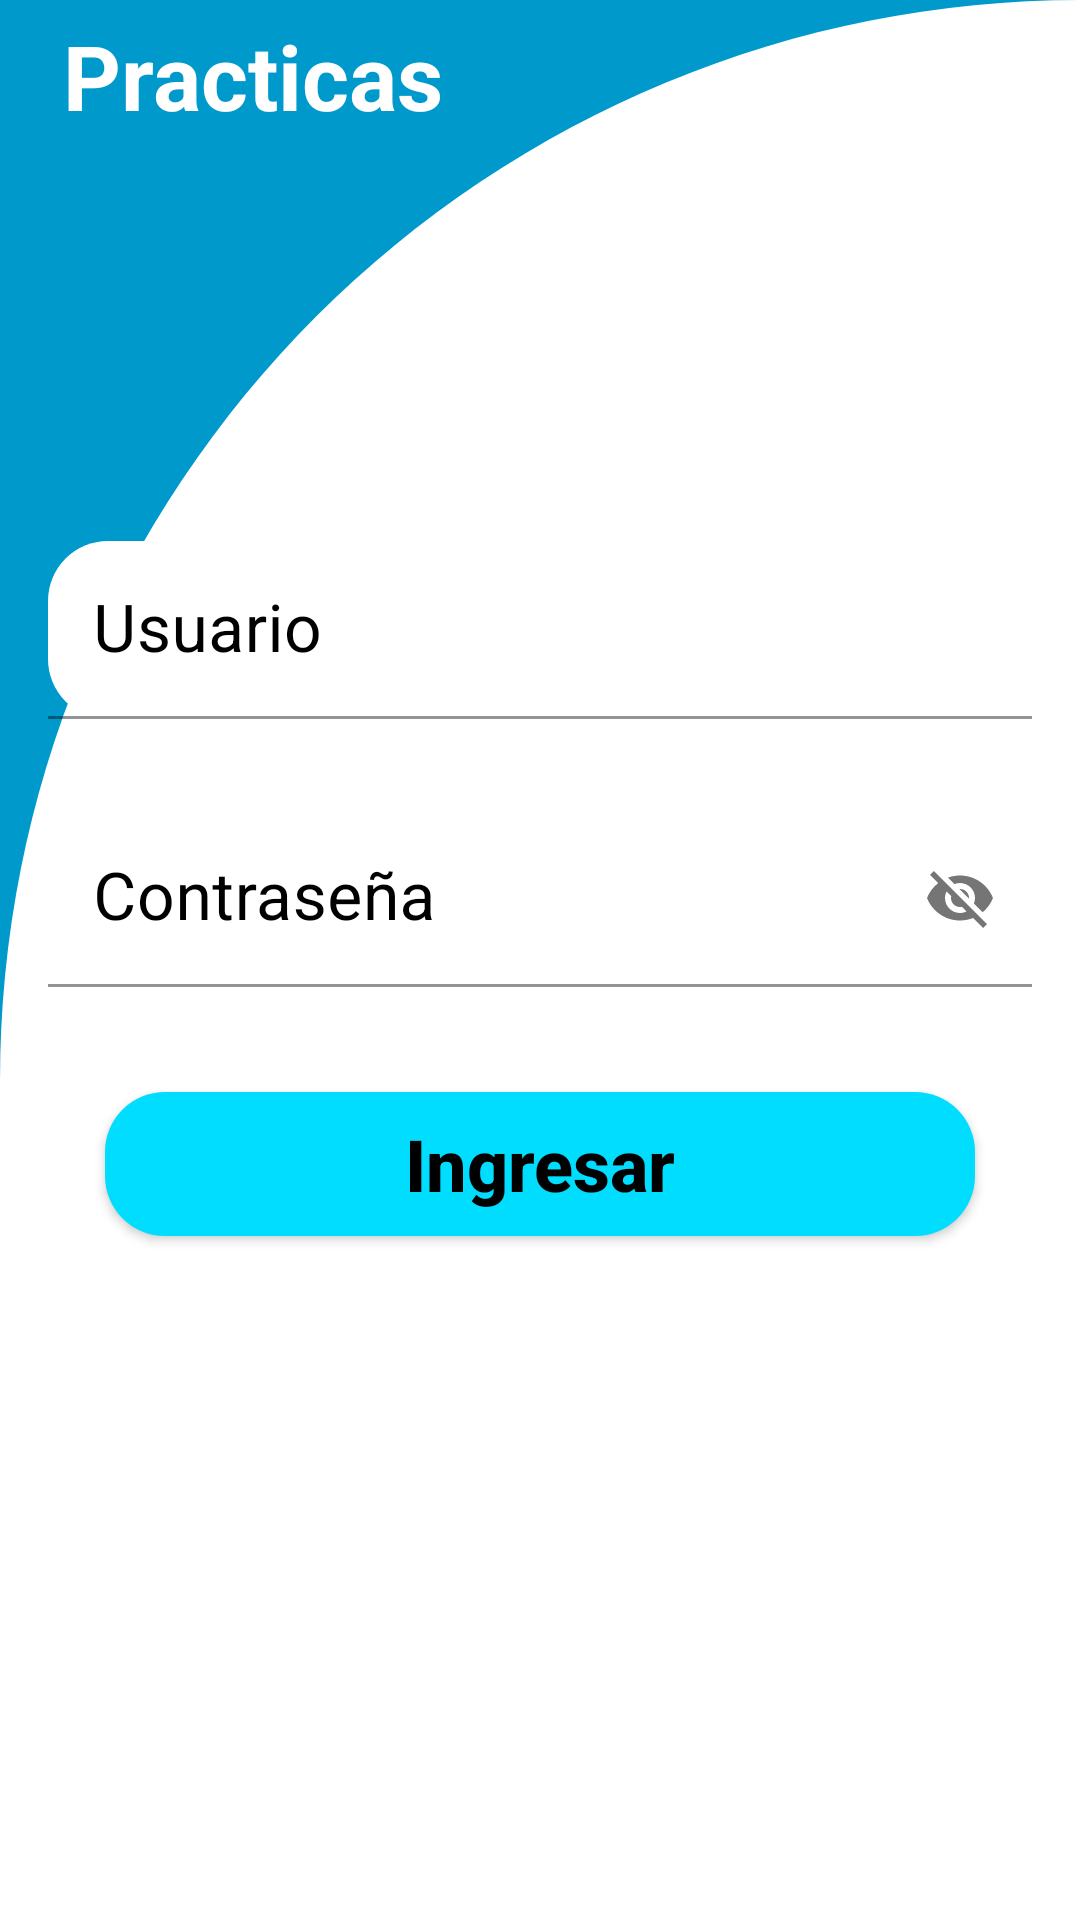

The Android layout XML behind this screen, and the referenced resources:
<!-- AndroidManifest.xml: application theme Theme.ParcialMarioVega -->
<!-- res/layout/activity_main.xml -->
<?xml version="1.0" encoding="utf-8"?>
<LinearLayout xmlns:android="http://schemas.android.com/apk/res/android"
    xmlns:app="http://schemas.android.com/apk/res-auto"
    xmlns:tools="http://schemas.android.com/tools"
    android:layout_width="match_parent"
    android:layout_height="match_parent"
    android:background="@android:color/holo_blue_dark"
    android:orientation="vertical"
    tools:context=".MainActivity">


    <LinearLayout
        android:layout_width="match_parent"
        android:layout_height="match_parent"
        android:background="@drawable/linear_layout_fondo"
        android:orientation="vertical">

        <TextView
            android:layout_width="match_parent"
            android:layout_height="wrap_content"
            android:layout_marginLeft="16dp"
            android:layout_marginRight="16dp"

            android:padding="5dp"
            android:text="Practicas"
            android:textColor="@android:color/primary_text_dark"
            android:textSize="30dp"
            android:textStyle="bold">

        </TextView>

        <LinearLayout
            android:layout_width="match_parent"
            android:layout_height="wrap_content"
            android:layout_marginLeft="16dp"
            android:layout_marginRight="16dp"
            android:orientation="horizontal">


        </LinearLayout>


        <com.google.android.material.textfield.TextInputLayout
            android:layout_width="match_parent"
            android:layout_height="wrap_content"
            android:layout_marginLeft="16dp"
            android:layout_marginTop="120dp"
            android:layout_marginRight="16dp"
            android:focusable="true"
            android:focusableInTouchMode="true"
            android:paddingTop="10dp"
            android:textColorHint="@android:color/black"
            app:endIconMode="clear_text">

            <com.google.android.material.textfield.TextInputEditText
                android:id="@+id/edittex_usuario"
                android:layout_width="match_parent"
                android:layout_height="wrap_content"
                android:background="@drawable/edittex_usuario"
                android:hint="Usuario"
                android:inputType="text"
                android:padding="15dp"
                android:textColor="@android:color/black"
                android:textSize="22dp"
                android:textStyle="normal" />
        </com.google.android.material.textfield.TextInputLayout>

        <com.google.android.material.textfield.TextInputLayout
            android:layout_width="match_parent"
            android:layout_height="wrap_content"
            android:layout_marginLeft="16dp"
            android:layout_marginTop="20dp"
            android:layout_marginRight="16dp"
            android:focusable="true"
            android:focusableInTouchMode="true"
            android:paddingTop="10dp"
            android:textColorHint="@android:color/black"
            app:endIconMode="password_toggle">

            <com.google.android.material.textfield.TextInputEditText
                android:id="@+id/edittex_contraseña"
                android:layout_width="match_parent"
                android:layout_height="wrap_content"
                android:background="@drawable/edittex_usuario"
                android:hint="Contraseña"
                android:inputType="text"
                android:padding="15dp"
                android:textColor="@android:color/black"
                android:textSize="22dp"
                android:textStyle="normal" />
        </com.google.android.material.textfield.TextInputLayout>

        <Button
            android:id="@+id/button_entrar"
            android:layout_width="match_parent"
            android:layout_height="wrap_content"
            android:layout_marginLeft="35dp"
            android:layout_marginTop="35dp"
            android:layout_marginRight="35dp"
            android:background="@drawable/button_entrar"
            android:onClick="entrar"
            android:text="Ingresar"
            android:textAllCaps="false"
            android:textColor="@android:color/black"
            android:textSize="24dp"
            android:textStyle="bold" />

    </LinearLayout>

</LinearLayout>
<!-- resources referenced by this layout -->
<resources>
  <!-- drawable button_entrar (drawable) -->
  <?xml version="1.0" encoding="utf-8"?>
  
  <shape android:shape="rectangle" xmlns:android="http://schemas.android.com/apk/res/android">
  <solid android:color="@android:color/holo_blue_bright"></solid>
      <corners android:radius="20dp"></corners>
  </shape>
  <!-- drawable edittex_usuario (drawable) -->
  <?xml version="1.0" encoding="utf-8"?>
  
  <shape android:shape="rectangle" xmlns:android="http://schemas.android.com/apk/res/android">
  <solid android:color="@android:color/white"></solid>
      <corners android:radius="20dp"></corners>
  </shape>
  <!-- drawable linear_layout_fondo (drawable) -->
  <?xml version="1.0" encoding="utf-8"?>
  
  <shape android:shape="rectangle" xmlns:android="http://schemas.android.com/apk/res/android">
  <solid android:color="@color/white"></solid>
      <corners android:topLeftRadius="690dp"></corners>
  
  </shape>
  <style name="Theme.ParcialMarioVega" parent="Theme.MaterialComponents.DayNight.DarkActionBar">
          
          <item name="colorPrimary">@color/purple_500</item>
          <item name="colorPrimaryVariant">@color/purple_700</item>
          <item name="colorOnPrimary">@color/white</item>
          
          <item name="colorSecondary">@color/teal_200</item>
          <item name="colorSecondaryVariant">@color/teal_700</item>
          <item name="colorOnSecondary">@color/black</item>
          
          <item name="android:statusBarColor" tools:targetApi="l">?attr/colorPrimaryVariant</item>
          
      </style>
  <color name="white">#FFFFFFFF</color>
  <color name="purple_500">#FF6200EE</color>
  <color name="purple_700">#FF3700B3</color>
  <color name="teal_200">#FF03DAC5</color>
  <color name="teal_700">#FF018786</color>
  <color name="black">#FF000000</color>
</resources>
